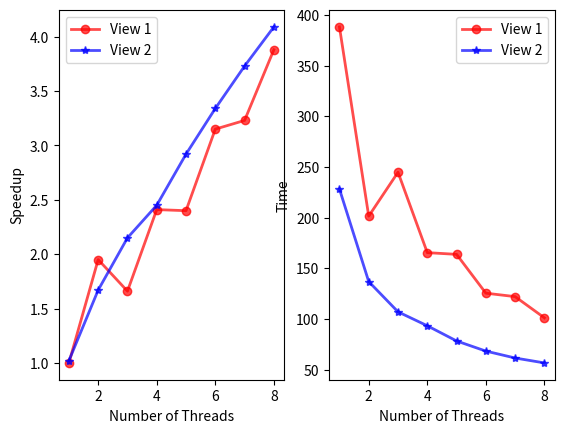

The script that saved this image: (Note: this script raises an exception after producing the figure.)
import numpy as np
import matplotlib.pyplot as plt

x = np.array([1, 2, 3, 4, 5, 6, 7, 8])
y1 = np.array([1.00, 1.95, 1.66, 2.41, 2.40, 3.15, 3.23, 3.88])
y2 = np.array([1.02, 1.67, 2.15, 2.45, 2.92, 3.34, 3.73, 4.09])

plt.subplot(1, 2, 1)

plt.plot(x, y1,
         color="red",
         linestyle="-",
         linewidth=2,
         marker="o",
         markersize=6,
         alpha=0.7,
         label="View 1"
         )

plt.plot(x, y2,
         color="blue",
         linestyle="-",
         linewidth=2,
         marker="*",
         markersize=6,
         alpha=0.7,
         label="View 2"
         )

plt.xlabel("Number of Threads")
plt.ylabel("Speedup")
plt.legend()



y1 = np.array([388.157, 201.401, 244.727, 165.386, 163.694, 125.372, 121.973, 101.045])
y2 = np.array([228.161, 136.806, 106.972, 93.212, 78.228, 68.213, 61.393, 56.543])

plt.subplot(1, 2, 2)

plt.plot(x, y1,
         color="red",
         linestyle="-",
         linewidth=2,
         marker="o",
         markersize=6,
         alpha=0.7,
         label="View 1"
         )

plt.plot(x, y2,
         color="blue",
         linestyle="-",
         linewidth=2,
         marker="*",
         markersize=6,
         alpha=0.7,
         label="View 2"
         )

plt.xlabel("Number of Threads")
plt.ylabel("Time")
plt.legend()

plt.savefig(fname="../image/2.png")
plt.show()
